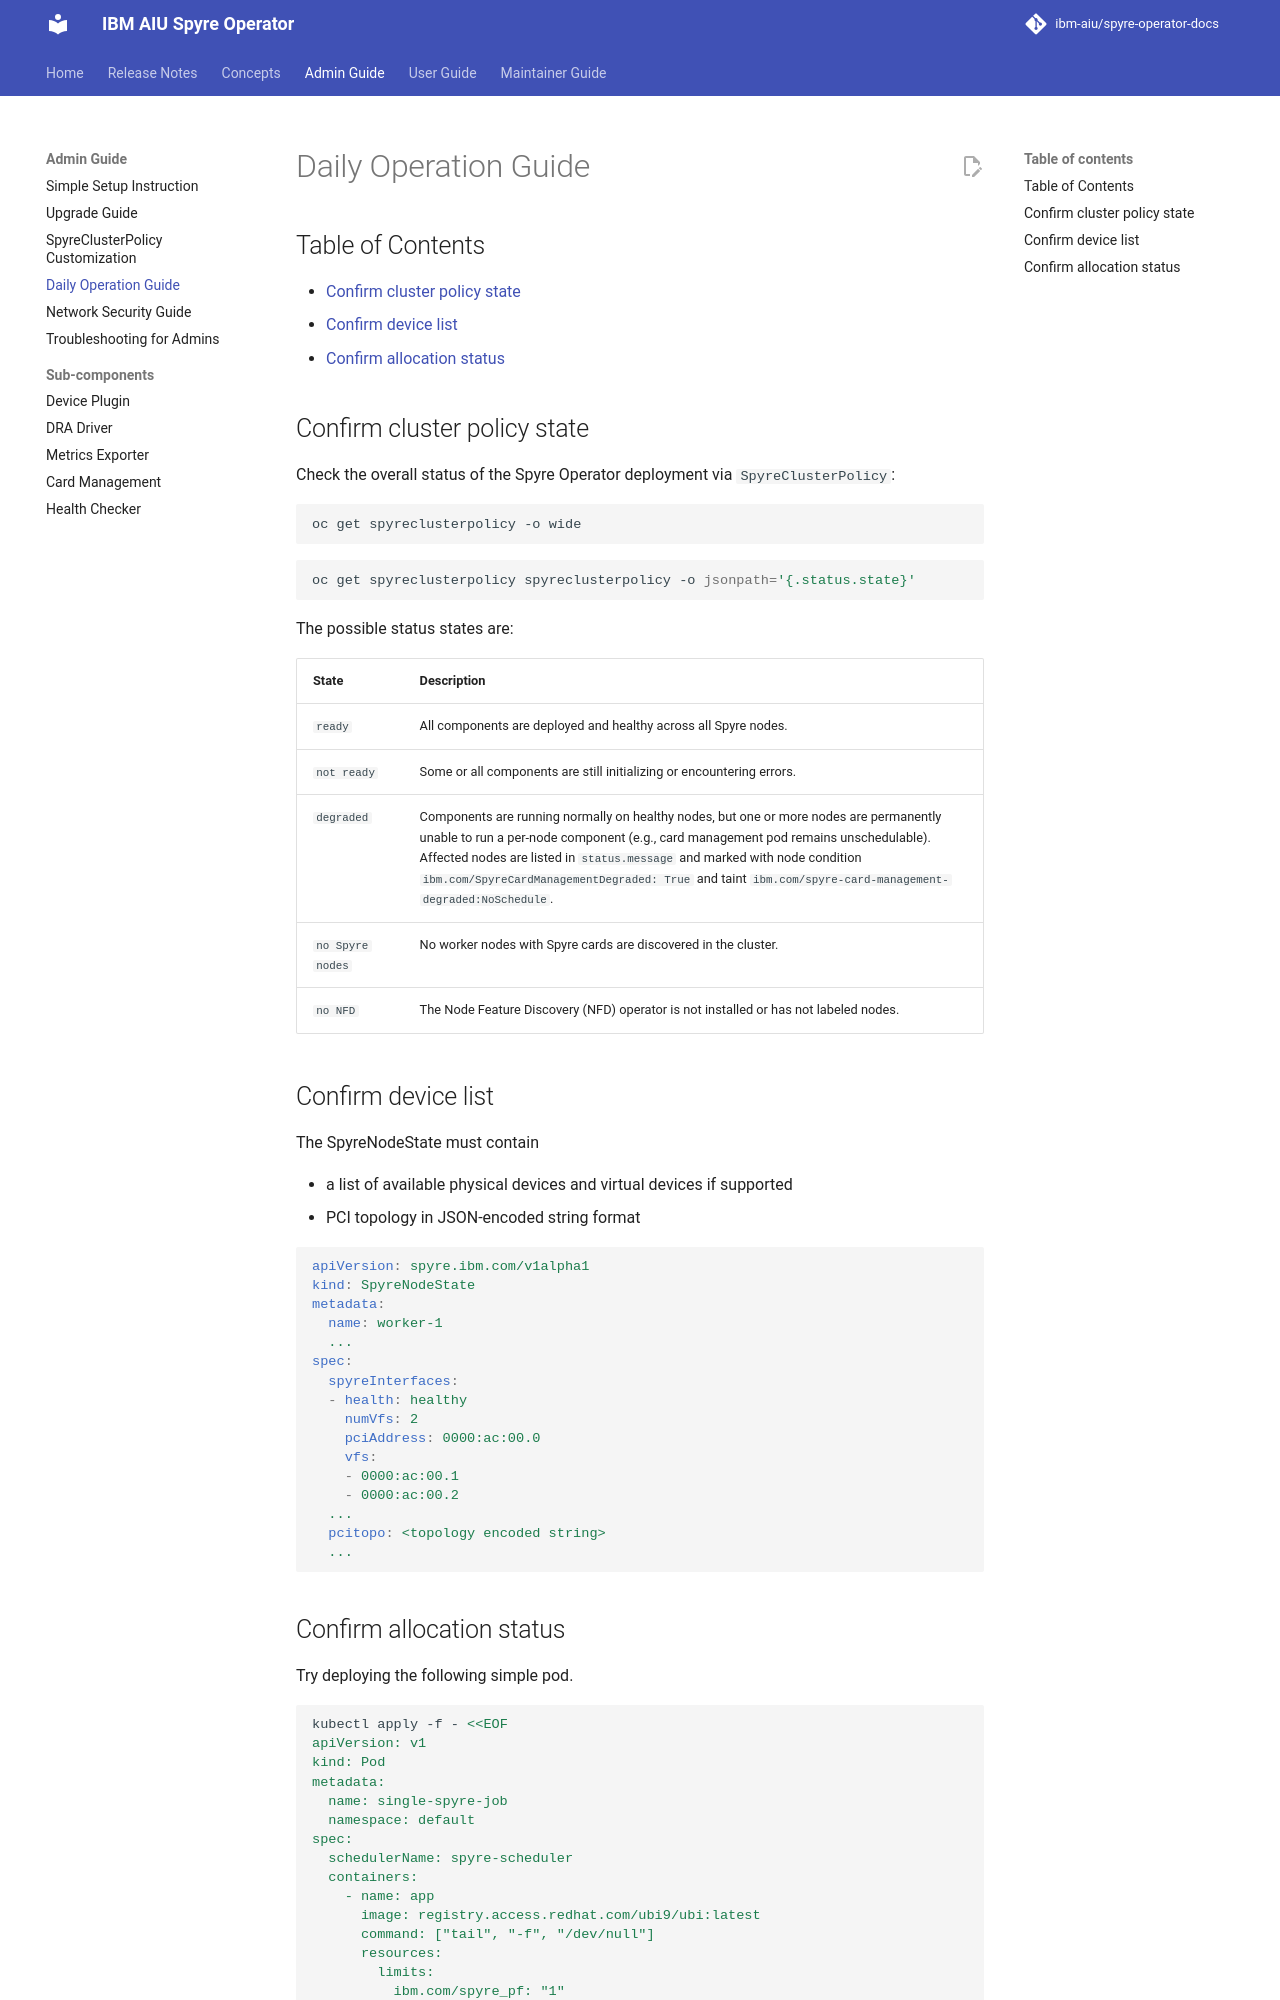

repository: ibm-aiu/spyre-operator-docs · page: admin-guide/daily-operation-guide/index.html · generator: mkdocs

# Daily Operation Guide

## Table of Contents <!-- omit in toc -->

- [Confirm cluster policy state](#confirm-cluster-policy-state)
- [Confirm device list](#confirm-device-list)
- [Confirm allocation status](#confirm-allocation-status)

## Confirm cluster policy state

Check the overall status of the Spyre Operator deployment via `SpyreClusterPolicy`:

```shell
oc get spyreclusterpolicy -o wide
```

```shell
oc get spyreclusterpolicy spyreclusterpolicy -o jsonpath='{.status.state}'
```

The possible status states are:

| State | Description |
|---|---|
| `ready` | All components are deployed and healthy across all Spyre nodes. |
| `not ready` | Some or all components are still initializing or encountering errors. |
| `degraded` | Components are running normally on healthy nodes, but one or more nodes are permanently unable to run a per-node component (e.g., card management pod remains unschedulable). Affected nodes are listed in `status.message` and marked with node condition `ibm.com/SpyreCardManagementDegraded: True` and taint `ibm.com/spyre-card-management-degraded:NoSchedule`. |
| `no Spyre nodes` | No worker nodes with Spyre cards are discovered in the cluster. |
| `no NFD` | The Node Feature Discovery (NFD) operator is not installed or has not labeled nodes. |

## Confirm device list

The SpyreNodeState must contain

- a list of available physical devices and virtual devices if supported
- PCI topology in JSON-encoded string format

```yaml
apiVersion: spyre.ibm.com/v1alpha1
kind: SpyreNodeState
metadata:
  name: worker-1
  ...
spec:
  spyreInterfaces:
  - health: healthy
    numVfs: 2
    pciAddress: 0000:ac:00.0
    vfs:
    - 0000:ac:00.1
    - 0000:ac:00.2
  ...
  pcitopo: <topology encoded string>
  ...
```
